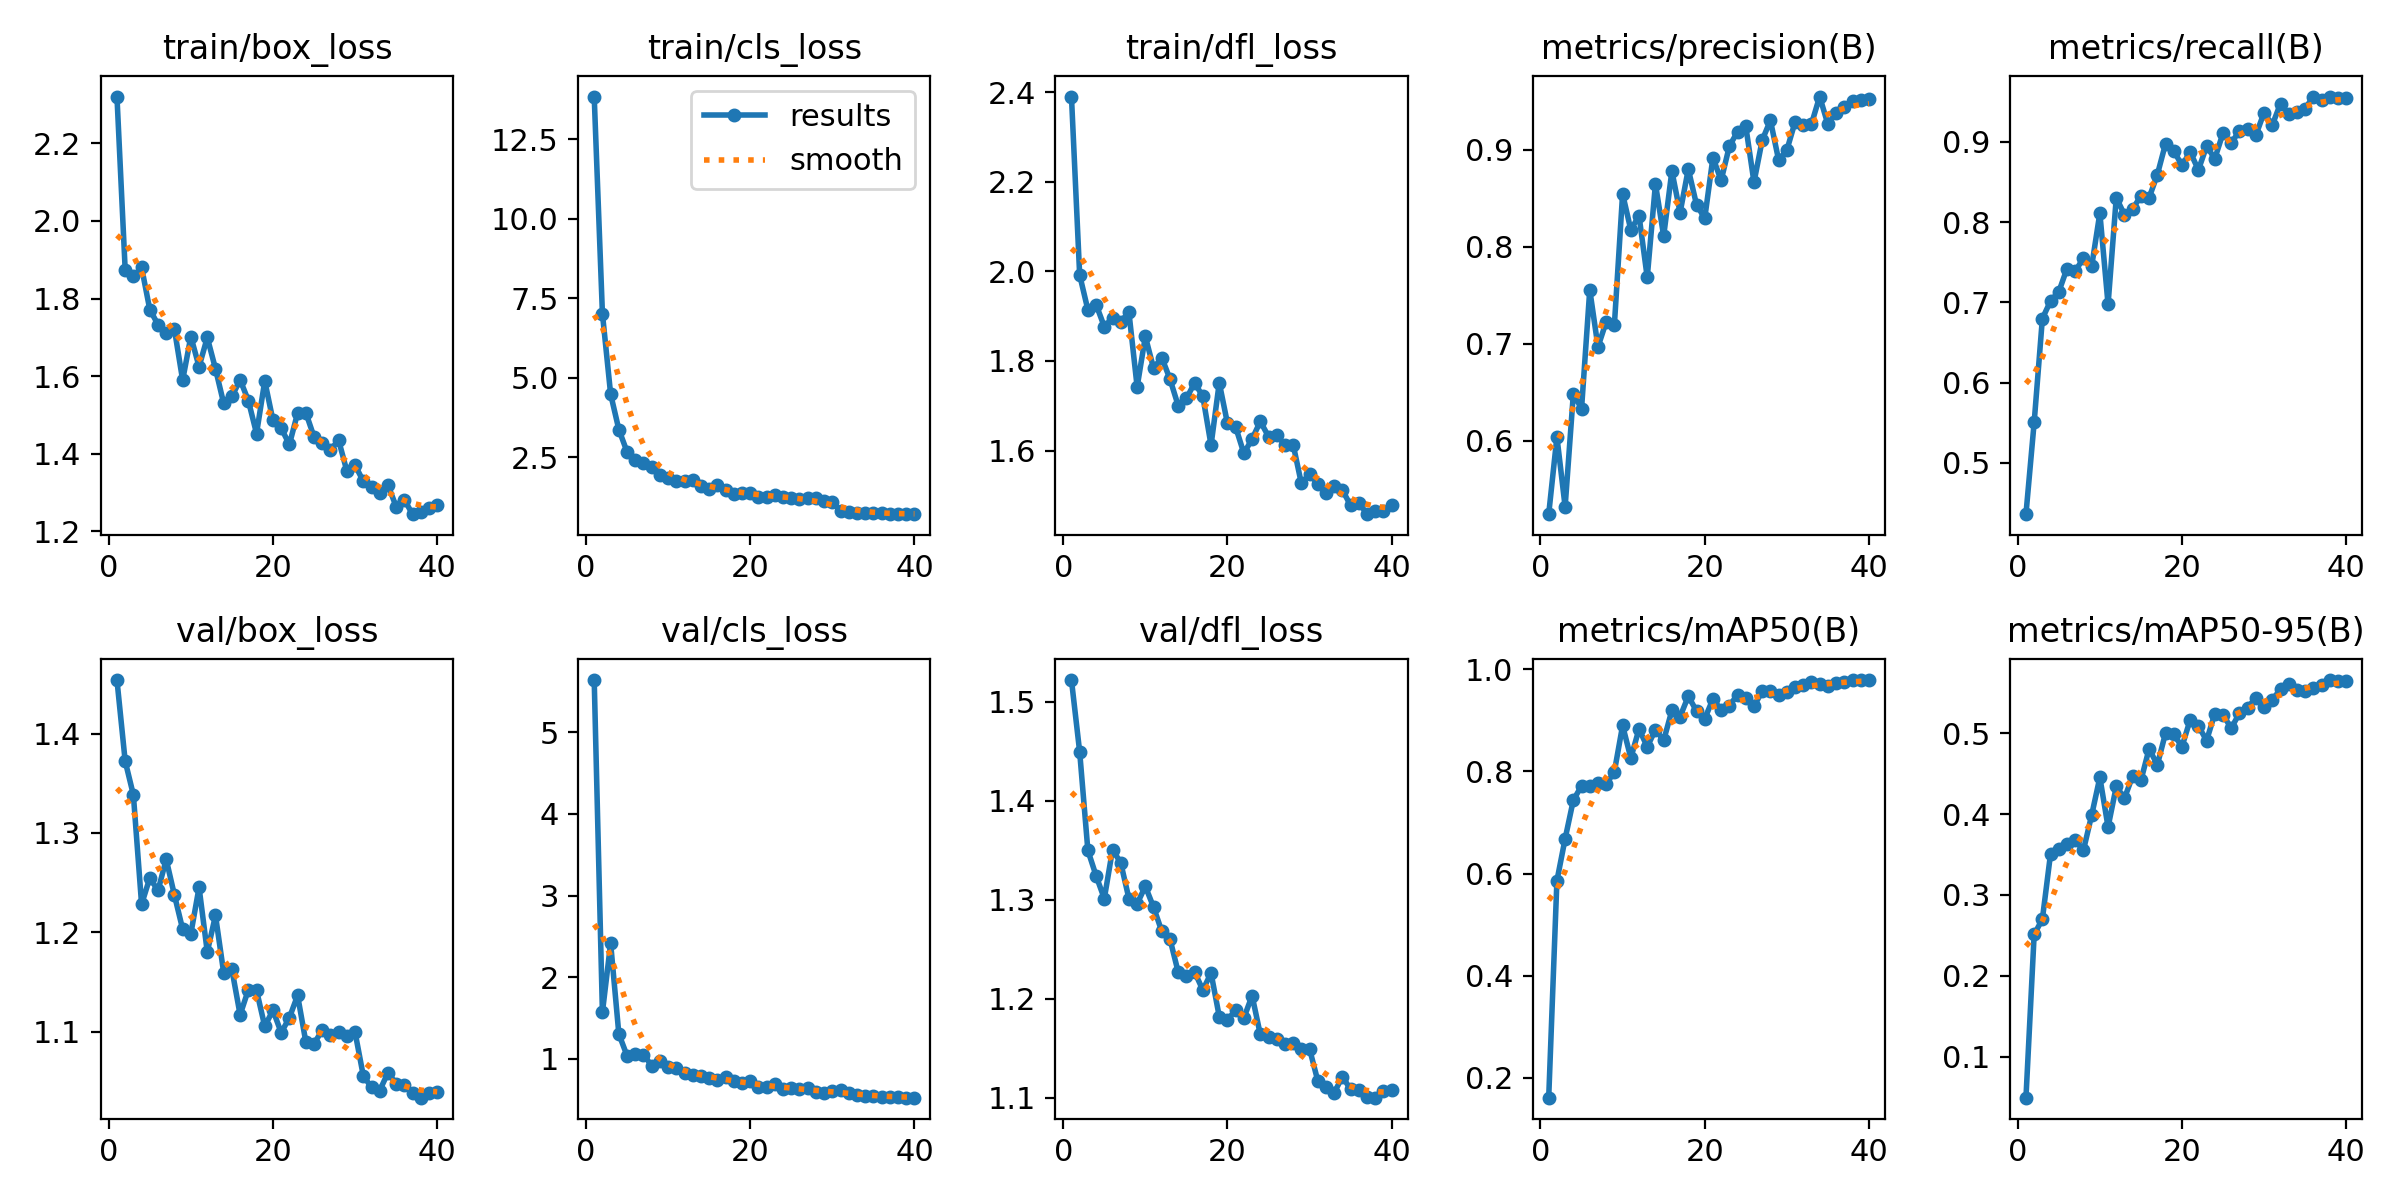

The table this chart was drawn from, first rows:
epoch, time, train/box_loss, train/cls_loss, train/dfl_loss, metrics/precision(B), metrics/recall(B), metrics/mAP50(B), metrics/mAP50-95(B), val/box_loss, val/cls_loss, val/dfl_loss, lr/pg0, lr/pg1, lr/pg2
1, 28.64, 2.321, 13.84, 2.39, 0.5246, 0.436, 0.1609, 0.04952, 1.454, 5.638, 1.522, 0.0003682, 0.0003682, 0.0003682
2, 51.6, 1.875, 7.023, 1.992, 0.6042, 0.5504, 0.5859, 0.2512, 1.372, 1.57, 1.449, 0.0007374, 0.0007374, 0.0007374
3, 74.42, 1.858, 4.492, 1.914, 0.5323, 0.6799, 0.6682, 0.2702, 1.338, 2.416, 1.35, 0.001102, 0.001102, 0.001102
4, 102, 1.88, 3.378, 1.926, 0.6486, 0.7018, 0.744, 0.3513, 1.228, 1.305, 1.324, 0.001096, 0.001096, 0.001096
5, 127.7, 1.772, 2.678, 1.877, 0.6333, 0.7132, 0.7716, 0.3568, 1.255, 1.038, 1.301, 0.001084, 0.001084, 0.001084
6, 153.1, 1.733, 2.427, 1.897, 0.7558, 0.7423, 0.7716, 0.3627, 1.242, 1.054, 1.35, 0.001069, 0.001069, 0.001069
7, 177.4, 1.712, 2.34, 1.888, 0.6969, 0.7387, 0.777, 0.3675, 1.273, 1.053, 1.337, 0.001051, 0.001051, 0.001051
8, 201, 1.721, 2.187, 1.909, 0.7227, 0.7554, 0.7746, 0.3553, 1.237, 0.9169, 1.301, 0.00103, 0.00103, 0.00103
9, 227, 1.59, 1.962, 1.742, 0.7198, 0.7449, 0.7998, 0.3986, 1.203, 0.9705, 1.296, 0.001006, 0.001006, 0.001006
10, 251.1, 1.702, 1.859, 1.855, 0.8545, 0.8114, 0.8901, 0.4454, 1.199, 0.8998, 1.313, 0.0009792, 0.0009792, 0.0009792
11, 275.8, 1.624, 1.762, 1.784, 0.8174, 0.6975, 0.8263, 0.384, 1.245, 0.8924, 1.292, 0.0009499, 0.0009499, 0.0009499
12, 300.6, 1.7, 1.764, 1.808, 0.8321, 0.8306, 0.8833, 0.4341, 1.18, 0.8225, 1.268, 0.0009182, 0.0009182, 0.0009182
13, 324.1, 1.619, 1.788, 1.759, 0.7684, 0.8092, 0.8483, 0.4196, 1.217, 0.8052, 1.26, 0.0008843, 0.0008843, 0.0008843
14, 348.3, 1.53, 1.605, 1.7, 0.8647, 0.8168, 0.8819, 0.4472, 1.159, 0.7909, 1.227, 0.0008484, 0.0008484, 0.0008484
15, 372.2, 1.548, 1.508, 1.717, 0.811, 0.8326, 0.8607, 0.4415, 1.162, 0.7645, 1.223, 0.0008107, 0.0008107, 0.0008107
16, 396.6, 1.591, 1.639, 1.751, 0.878, 0.8305, 0.9197, 0.4808, 1.117, 0.7432, 1.227, 0.0007715, 0.0007715, 0.0007715
17, 421.5, 1.537, 1.472, 1.721, 0.8351, 0.8592, 0.9074, 0.4608, 1.142, 0.7727, 1.209, 0.000731, 0.000731, 0.000731
18, 446.9, 1.452, 1.345, 1.612, 0.88, 0.8979, 0.9474, 0.5001, 1.141, 0.7297, 1.226, 0.0006894, 0.0006894, 0.0006894
19, 472.6, 1.588, 1.377, 1.752, 0.8434, 0.8888, 0.9187, 0.4985, 1.105, 0.7008, 1.182, 0.0006471, 0.0006471, 0.0006471
20, 498, 1.486, 1.385, 1.661, 0.8293, 0.871, 0.9032, 0.4832, 1.121, 0.7286, 1.179, 0.0006042, 0.0006042, 0.0006042
21, 523.9, 1.466, 1.26, 1.652, 0.8918, 0.8875, 0.942, 0.5166, 1.099, 0.6504, 1.188, 0.0005611, 0.0005611, 0.0005611
22, 549.8, 1.424, 1.257, 1.594, 0.8684, 0.8652, 0.9208, 0.509, 1.114, 0.6514, 1.18, 0.0005179, 0.0005179, 0.0005179
23, 575.8, 1.505, 1.331, 1.626, 0.9036, 0.8946, 0.9289, 0.4909, 1.136, 0.6934, 1.203, 0.000475, 0.000475, 0.000475
24, 601, 1.506, 1.25, 1.665, 0.9186, 0.8792, 0.9504, 0.5242, 1.09, 0.6343, 1.164, 0.0004327, 0.0004327, 0.0004327
25, 626.2, 1.444, 1.231, 1.631, 0.9242, 0.9112, 0.9448, 0.5228, 1.088, 0.639, 1.161, 0.0003911, 0.0003911, 0.0003911
26, 651.5, 1.428, 1.205, 1.635, 0.8665, 0.8986, 0.9276, 0.5062, 1.101, 0.6324, 1.159, 0.0003506, 0.0003506, 0.0003506
27, 676.7, 1.411, 1.236, 1.612, 0.9097, 0.9139, 0.9574, 0.5247, 1.096, 0.6416, 1.154, 0.0003114, 0.0003114, 0.0003114
28, 701.8, 1.435, 1.232, 1.613, 0.9303, 0.9167, 0.9571, 0.5315, 1.099, 0.5992, 1.155, 0.0002737, 0.0002737, 0.0002737
29, 726, 1.355, 1.141, 1.527, 0.8894, 0.9086, 0.9492, 0.5437, 1.096, 0.5796, 1.149, 0.0002378, 0.0002378, 0.0002378
30, 750.3, 1.371, 1.094, 1.548, 0.8995, 0.9366, 0.9563, 0.5328, 1.099, 0.6014, 1.149, 0.0002039, 0.0002039, 0.0002039
31, 777.6, 1.329, 0.8283, 1.525, 0.9284, 0.9211, 0.9654, 0.5412, 1.055, 0.6212, 1.117, 0.0001722, 0.0001722, 0.0001722
32, 804, 1.315, 0.7902, 1.506, 0.925, 0.948, 0.97, 0.5543, 1.044, 0.5813, 1.111, 0.0001429, 0.0001429, 0.0001429
33, 828.8, 1.3, 0.7637, 1.521, 0.9265, 0.9346, 0.9756, 0.5609, 1.041, 0.5532, 1.105, 0.0001161, 0.0001161, 0.0001161
34, 854.7, 1.32, 0.7689, 1.512, 0.9547, 0.9379, 0.9705, 0.553, 1.058, 0.5466, 1.121, 9.21498e-05, 9.21498e-05, 9.21498e-05
35, 879.7, 1.264, 0.7451, 1.478, 0.9261, 0.9417, 0.9673, 0.5524, 1.048, 0.551, 1.108, 7.10504e-05, 7.10504e-05, 7.10504e-05
36, 904, 1.281, 0.7449, 1.484, 0.9379, 0.9566, 0.9729, 0.5562, 1.046, 0.535, 1.108, 5.29721e-05, 5.29721e-05, 5.29721e-05
37, 928.3, 1.244, 0.7247, 1.458, 0.9439, 0.9519, 0.976, 0.5599, 1.038, 0.5329, 1.101, 3.80262e-05, 3.80262e-05, 3.80262e-05
38, 952.3, 1.251, 0.7195, 1.464, 0.9497, 0.9566, 0.979, 0.5656, 1.033, 0.5299, 1.1, 2.6305e-05, 2.6305e-05, 2.6305e-05
39, 977.4, 1.259, 0.7349, 1.465, 0.9511, 0.9544, 0.9792, 0.5646, 1.038, 0.5248, 1.106, 1.78807e-05, 1.78807e-05, 1.78807e-05
40, 1003, 1.269, 0.7179, 1.479, 0.9523, 0.9544, 0.9789, 0.5643, 1.039, 0.5268, 1.107, 1.28053e-05, 1.28053e-05, 1.28053e-05
